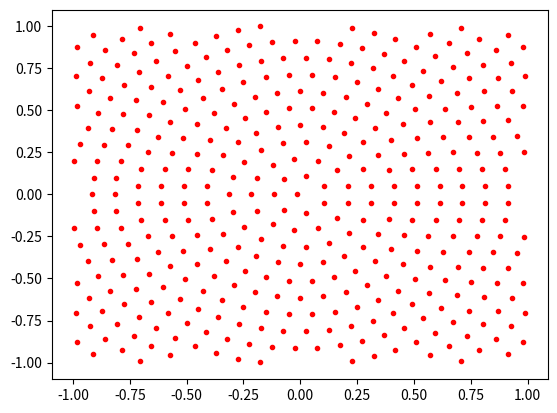

This figure's Python source:

from math import *
import matplotlib.pyplot as plt

class Vector2d:
    def __init__(self,x,y):
        self.x = float(x)
        self.y = float(y)
        self.items = [x,y]
    def __getitem__(self,i):
        return items[i]
    def magnitude(self):
        return sqrt(self.x**2+self.y**2)\

def vectorfromtuple(tup):
    return Vector2d(tup[0],tup[1])

def density(pos):
    x = pos.x
    y = pos.y
    return pos.magnitude()**(-0.5)

class constantDensity:
    def __init__(self,d):
        self.d = d
    def __call__(self,pos):
        return self.d



def create(nx, ny, rho,
            xmin = (0.0, 0.0),
            xmax = (1.0, 1.0),
            centroid = (0.5,0.5),
            weightFunction = None,
            nNodePerh = 2.01):
    x = []
    y = []
    m = []

    rmax = vectorfromtuple(xmax).magnitude()

    # create temporary lists for the cylindrical and lattice positions
    xc = []
    yc = []
    mc = []
    xl = []
    yl = []
    ml = []

    if type(rho) == float:
        rho = constantDensity(rho)
    
    centroid = vectorfromtuple(centroid)
    
    # first fill the lattice positions
    dx = (xmax[0] - xmin[0])/nx
    dy = (xmax[1] - xmin[1])/ny
    hx = 1.0/(nNodePerh*dx)

    for j in range(ny):
        for i in range(nx):
            xx = xmin[0] + (i + 0.5)*dx
            yy = xmin[1] + (j + 0.5)*dy
            r = sqrt(xx*xx + yy*yy)
            m0 = dx*dy*rho(Vector2d(xx, yy))
            xl.append(xx)
            yl.append(yy)
            ml.append(m0)

    # now fill the cylindrical positions
    theta = 2*3.14159
    ri = rmax+2.0*nNodePerh/nx

    #import random
    #random.seed()

    while ri > 0:   
        rhoi = rho(Vector2d(ri, 0.0))
        dr = sqrt(m0/rhoi)
        arclength = theta*ri
        arcmass = arclength*dr*rhoi
        nTheta = max(1, int(arcmass/m0))
        print(m0,nTheta,dr,ri)
        dTheta = theta/nTheta
        mi = arcmass/nTheta
        #hi = nNodePerh*0.5*(dr + ri*dTheta)
        #Hi = SymTensor2d(1.0/hi, 0.0,
        #                    0.0, 1.0/hi)

        # Now assign the nodes for this radius.
        for i in range(nTheta):
            thetai = (i + 0.5)*dTheta
            xi = ri*cos(thetai)
            yi = ri*sin(thetai)
            if xi >= xmin[0] and xi <= xmax[0] and yi >= xmin[1] and yi <= xmax[1]:
                xc.append(ri*cos(thetai))
                yc.append(ri*sin(thetai))
                mc.append(mi)
            #Hc.append(Hi)

        ri = max(0.0, ri - dr)

    plt.plot(xc,yc,".",color="red")
    #plt.plot(xl,yl,".",color="k")
    plt.show()

    return x, y, m

x,y,m = create(20,20,rho=1.0,xmin=(-1.0,-1.0),xmax=(1.0,1.0))

